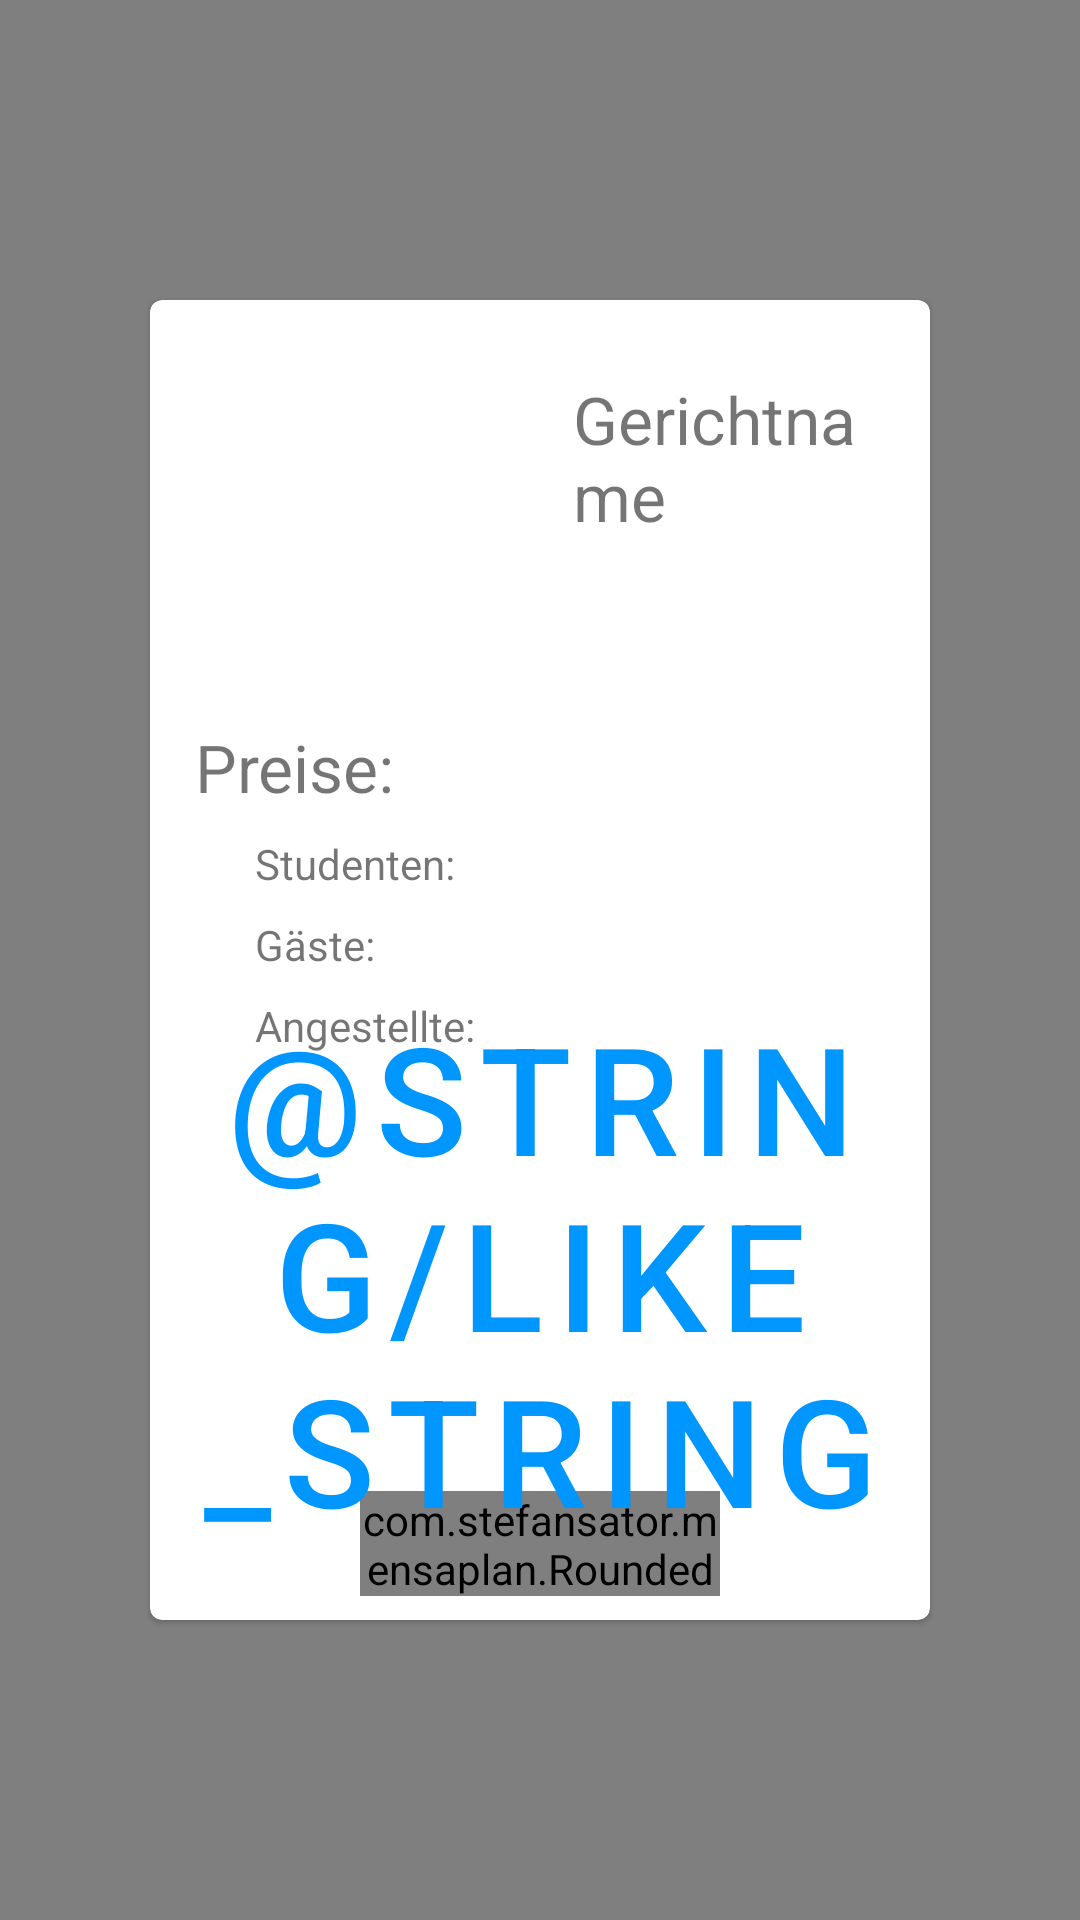

The Android layout XML behind this screen, and the referenced resources:
<!-- AndroidManifest.xml: activity theme Theme.MaterialComponents.TraTheme.AppCompat.Transparent.NoActionBar -->
<!-- res/layout/activity_mealdetail.xml -->
<?xml version="1.0" encoding="utf-8"?>
<androidx.constraintlayout.widget.ConstraintLayout
    xmlns:android="http://schemas.android.com/apk/res/android"
    xmlns:app="http://schemas.android.com/apk/res-auto"
    xmlns:tools="http://schemas.android.com/tools"
    android:layout_width="match_parent"
    android:layout_height="match_parent">

    <io.alterac.blurkit.BlurLayout
        android:id="@+id/blur_layout"
        android:layout_width="match_parent"
        android:layout_height="match_parent"/>

    <view
        class="com.google.android.material.card.MaterialCardView"
        id="@+id/meal_dialog_container"
        android:layout_width="match_parent"
        android:layout_height="match_parent"
        android:layout_marginRight="50dp"
        android:layout_marginLeft="50dp"
        android:layout_marginBottom="100dp"
        android:layout_marginTop="100dp">

        <androidx.constraintlayout.widget.ConstraintLayout
            android:layout_width="match_parent"
            android:layout_height="match_parent">

            <ImageView
                android:id="@+id/meal_image"
                android:layout_width="125dp"
                android:layout_height="125dp"
                android:layout_marginStart="8dp"
                android:layout_marginTop="8dp"
                android:contentDescription="@string/mealImageContentDescription"
                app:layout_constraintStart_toStartOf="parent"
                app:layout_constraintTop_toTopOf="parent"
                tools:srcCompat="@tools:sample/avatars[14]" />

            <TextView
                android:id="@+id/meal_name_label"
                android:layout_width="0dp"
                android:layout_height="wrap_content"
                android:layout_marginStart="8dp"
                android:layout_marginTop="25dp"
                android:layout_marginEnd="8dp"
                android:text="@string/mealNameDefault"
                android:textSize="22sp"
                android:maxLines="4"
                app:layout_constraintEnd_toEndOf="parent"
                app:layout_constraintStart_toEndOf="@+id/meal_image"
                app:layout_constraintTop_toTopOf="parent" />

            <TextView
                android:id="@+id/meal_prizes_label"
                android:layout_width="0dp"
                android:layout_height="wrap_content"
                android:layout_marginStart="15dp"
                android:layout_marginTop="8dp"
                android:layout_marginEnd="8dp"
                android:text="@string/mealPricesPlaceholder"
                android:textSize="22sp"
                app:layout_constraintEnd_toEndOf="parent"
                app:layout_constraintStart_toStartOf="parent"
                app:layout_constraintTop_toBottomOf="@+id/meal_image" />

            <TextView
                android:id="@+id/student_prize_label"
                android:layout_width="0dp"
                android:layout_height="wrap_content"
                android:layout_marginStart="35dp"
                android:layout_marginTop="8dp"
                android:layout_marginEnd="8dp"
                android:text="@string/studentPrizeDefault"
                app:layout_constraintEnd_toEndOf="parent"
                app:layout_constraintStart_toStartOf="parent"
                app:layout_constraintTop_toBottomOf="@+id/meal_prizes_label" />

            <TextView
                android:id="@+id/guest_prize_label"
                android:layout_width="0dp"
                android:layout_height="wrap_content"
                android:layout_marginStart="35dp"
                android:layout_marginTop="8dp"
                android:layout_marginEnd="8dp"
                android:text="@string/guestPrizeDefault"
                app:layout_constraintEnd_toEndOf="parent"
                app:layout_constraintStart_toStartOf="parent"
                app:layout_constraintTop_toBottomOf="@+id/student_prize_label" />

            <TextView
                android:id="@+id/employee_prize_label"
                android:layout_width="0dp"
                android:layout_height="wrap_content"
                android:layout_marginStart="35dp"
                android:layout_marginTop="8dp"
                android:layout_marginEnd="8dp"
                android:text="@string/employeePrizeDefault"
                app:layout_constraintEnd_toEndOf="parent"
                app:layout_constraintStart_toStartOf="parent"
                app:layout_constraintTop_toBottomOf="@+id/guest_prize_label" />

            <com.example.mensaplan.RoundedButton
                android:id="@+id/cancel_button"
                android:layout_width="120dp"
                android:layout_height="35dp"
                android:layout_marginStart="8dp"
                android:layout_marginEnd="8dp"
                android:layout_marginBottom="8dp"
                android:text="@string/cancelButtonText"
                android:textSize="12sp"
                android:onClick="cancel"
                app:layout_constraintBottom_toBottomOf="parent"
                app:layout_constraintEnd_toEndOf="parent"
                app:layout_constraintStart_toStartOf="parent" />

            <LinearLayout
                android:layout_width="wrap_content"
                android:layout_height="wrap_content"
                android:layout_marginStart="8dp"
                android:layout_marginTop="8dp"
                android:layout_marginEnd="8dp"
                android:layout_marginBottom="8dp"
                android:gravity="center"
                android:orientation="horizontal"
                app:layout_constraintBottom_toTopOf="@+id/cancel_button"
                app:layout_constraintEnd_toEndOf="parent"
                app:layout_constraintStart_toStartOf="parent"
                app:layout_constraintTop_toBottomOf="@+id/employee_prize_label">

                <LinearLayout
                    android:layout_width="wrap_content"
                    android:layout_height="wrap_content"
                    android:gravity="center"
                    android:orientation="horizontal">

                    <com.google.android.material.button.MaterialButton
                        android:id="@+id/like_button"
                        style="@style/Widget.MaterialComponents.Button.TextButton"
                        android:layout_width="wrap_content"
                        android:layout_height="wrap_content"
                        android:onClick="like"
                        android:text="@string/like_string"
                        android:textColor="#0096FF"
                        android:textSize="50sp" />

                    <TextView
                        android:id="@+id/like_label_count"
                        android:layout_width="wrap_content"
                        android:layout_height="wrap_content"
                        android:paddingStart="10dp"
                        android:paddingEnd="10dp"
                        android:text="0"
                        android:textSize="20sp" />

                </LinearLayout>

                <LinearLayout
                    android:layout_width="wrap_content"
                    android:layout_height="wrap_content"
                    android:gravity="center"
                    android:orientation="horizontal">

                    <com.google.android.material.button.MaterialButton
                        android:id="@+id/dislike_button"
                        style="@style/Widget.MaterialComponents.Button.TextButton"
                        android:layout_width="wrap_content"
                        android:layout_height="wrap_content"
                        android:onClick="dislike"
                        android:text="@string/dislike_string"
                        android:textColor="#FF2600"
                        android:textSize="50sp" />

                    <TextView
                        android:id="@+id/dislike_label_count"
                        android:layout_width="wrap_content"
                        android:layout_height="wrap_content"
                        android:paddingStart="10dp"
                        android:paddingEnd="10dp"
                        android:text="0"
                        android:textSize="20sp" />

                </LinearLayout>
            </LinearLayout>
        </androidx.constraintlayout.widget.ConstraintLayout>
    </view>

</androidx.constraintlayout.widget.ConstraintLayout>
<!-- resources referenced by this layout -->
<resources>
  <string name="cancelButtonText">Cancel</string>
  <string name="employeePrizeDefault">Angestellte:</string>
  <string name="guestPrizeDefault">Gäste:</string>
  <string name="mealImageContentDescription">Ein Icon das die Kategorie des jeweiligen Gerichtes bildlich darstellt.</string>
  <string name="mealNameDefault">Gerichtname</string>
  <string name="mealPricesPlaceholder">Preise:</string>
  <string name="studentPrizeDefault">Studenten:</string>
  <style name="Theme.MaterialComponents.TraTheme.AppCompat.Transparent.NoActionBar" parent="Theme.MaterialComponents.Light.NoActionBar">
          <item name="android:windowIsTranslucent">true</item>
          <item name="android:windowBackground">@android:color/transparent</item>
          <item name="android:windowContentOverlay">@null</item>
          <item name="android:windowNoTitle">true</item>
          <item name="android:windowIsFloating">false</item>
          <item name="android:backgroundDimEnabled">false</item>
      </style>
</resources>
